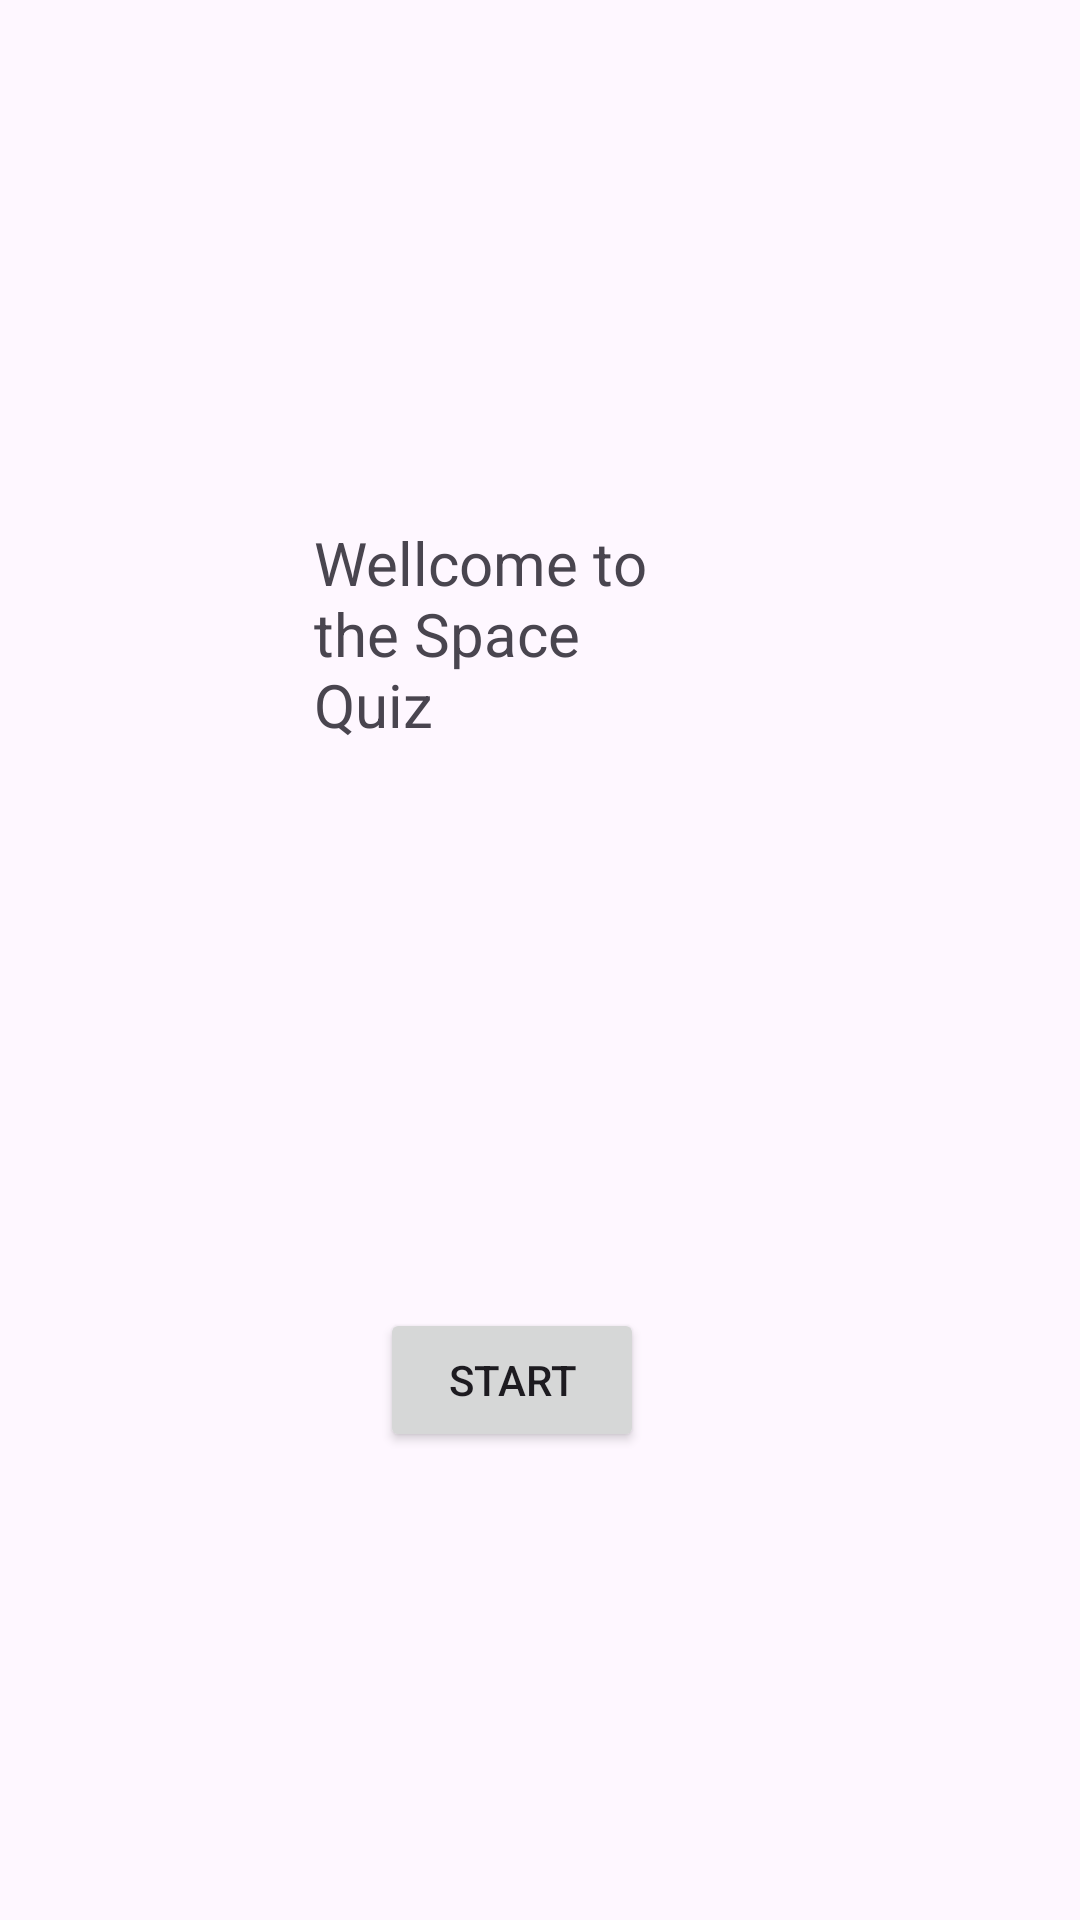

Android layout source for this screen:
<!-- AndroidManifest.xml: application theme Theme.TFQUIZZAPP -->
<!-- res/layout/activity_main.xml -->
<?xml version="1.0" encoding="utf-8"?>
<androidx.constraintlayout.widget.ConstraintLayout xmlns:android="http://schemas.android.com/apk/res/android"
    xmlns:app="http://schemas.android.com/apk/res-auto"
    xmlns:tools="http://schemas.android.com/tools"
    android:id="@+id/main"
    android:layout_width="match_parent"
    android:layout_height="match_parent"
    tools:context=".MainActivity">

    <Button
        android:id="@+id/btnShift"
        android:layout_width="wrap_content"
        android:layout_height="wrap_content"
        android:layout_marginStart="151dp"
        android:layout_marginEnd="170dp"
        android:layout_marginBottom="156dp"
        android:text="Start"
        app:layout_constraintBottom_toBottomOf="parent"
        app:layout_constraintEnd_toEndOf="parent"
        app:layout_constraintStart_toStartOf="parent" />

    <TextView
        android:id="@+id/edtInput"
        android:layout_width="133dp"
        android:layout_height="118dp"
        android:layout_marginStart="139dp"
        android:layout_marginEnd="163dp"
        android:layout_marginBottom="144dp"
        android:text="Wellcome to the Space Quiz"
        android:textSize="20sp"
        app:layout_constraintBottom_toTopOf="@+id/btnShift"
        app:layout_constraintEnd_toEndOf="parent"
        app:layout_constraintHorizontal_bias="0.458"
        app:layout_constraintStart_toStartOf="parent" />
</androidx.constraintlayout.widget.ConstraintLayout>
<!-- resources referenced by this layout -->
<resources>
  <style name="Theme.TFQUIZZAPP" parent="Base.Theme.TFQUIZZAPP" />
  <style name="Base.Theme.TFQUIZZAPP" parent="Theme.Material3.DayNight.NoActionBar">
          
          
      </style>
</resources>
